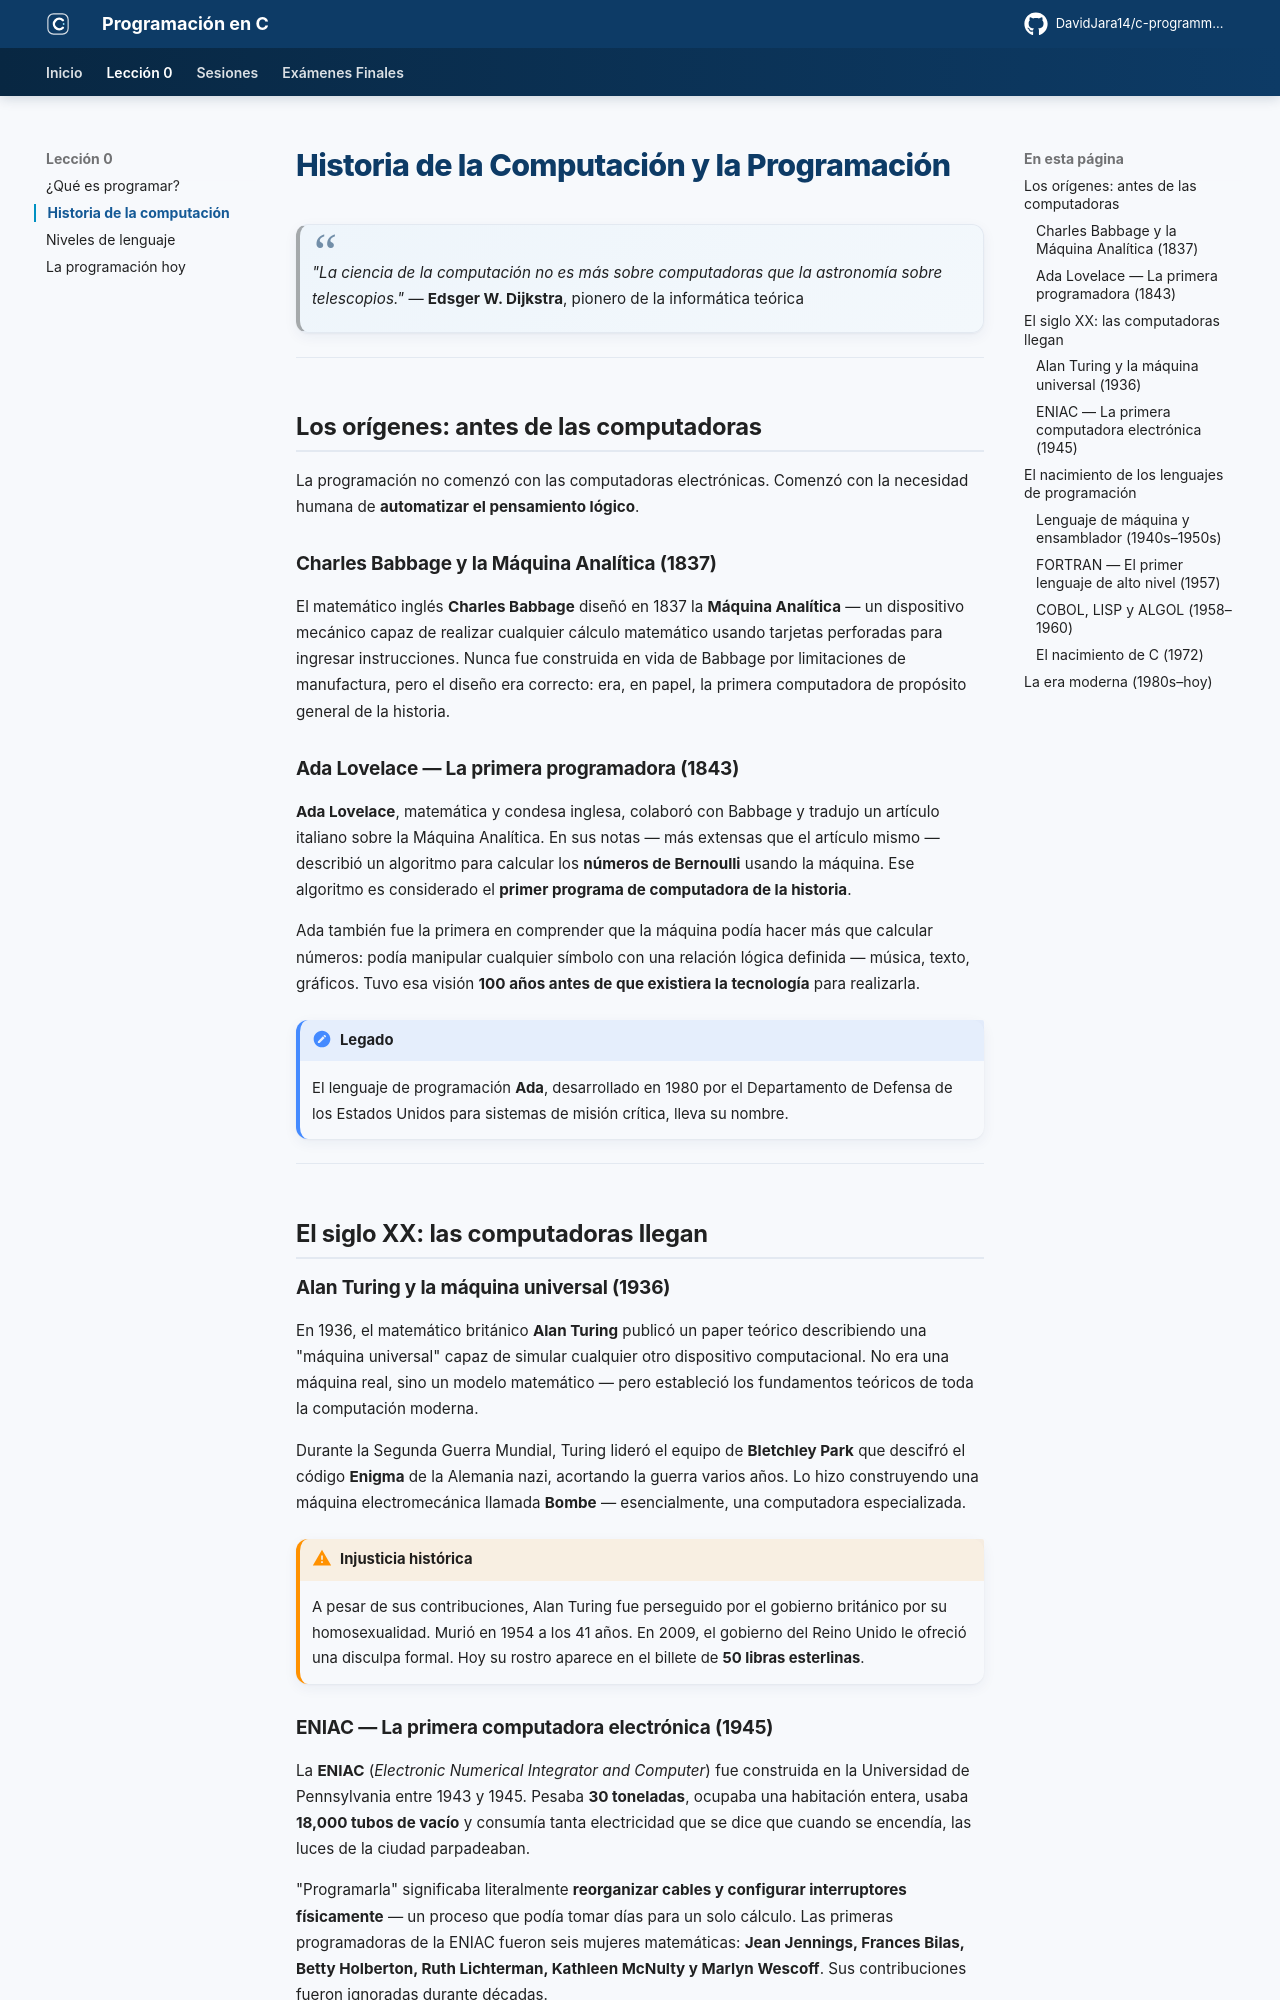

repository: DavidJara14/c-programming · page: leccion-00/historia-computacion/index.html · generator: mkdocs

# Historia de la Computación y la Programación

> *"La ciencia de la computación no es más sobre computadoras que la astronomía sobre telescopios."*
> — **Edsger W. Dijkstra**, pionero de la informática teórica

---

## Los orígenes: antes de las computadoras

La programación no comenzó con las computadoras electrónicas. Comenzó con la necesidad humana de **automatizar el pensamiento lógico**.

### Charles Babbage y la Máquina Analítica (1837)

El matemático inglés **Charles Babbage** diseñó en 1837 la **Máquina Analítica** — un dispositivo mecánico capaz de realizar cualquier cálculo matemático usando tarjetas perforadas para ingresar instrucciones. Nunca fue construida en vida de Babbage por limitaciones de manufactura, pero el diseño era correcto: era, en papel, la primera computadora de propósito general de la historia.

### Ada Lovelace — La primera programadora (1843)

**Ada Lovelace**, matemática y condesa inglesa, colaboró con Babbage y tradujo un artículo italiano sobre la Máquina Analítica. En sus notas — más extensas que el artículo mismo — describió un algoritmo para calcular los **números de Bernoulli** usando la máquina. Ese algoritmo es considerado el **primer programa de computadora de la historia**.

Ada también fue la primera en comprender que la máquina podía hacer más que calcular números: podía manipular cualquier símbolo con una relación lógica definida — música, texto, gráficos. Tuvo esa visión **100 años antes de que existiera la tecnología** para realizarla.

!!! note "Legado"
    El lenguaje de programación **Ada**, desarrollado en 1980 por el Departamento de Defensa de los Estados Unidos para sistemas de misión crítica, lleva su nombre.

---

## El siglo XX: las computadoras llegan

### Alan Turing y la máquina universal (1936)

En 1936, el matemático británico **Alan Turing** publicó un paper teórico describiendo una "máquina universal" capaz de simular cualquier otro dispositivo computacional. No era una máquina real, sino un modelo matemático — pero estableció los fundamentos teóricos de toda la computación moderna.

Durante la Segunda Guerra Mundial, Turing lideró el equipo de **Bletchley Park** que descifró el código **Enigma** de la Alemania nazi, acortando la guerra varios años. Lo hizo construyendo una máquina electromecánica llamada **Bombe** — esencialmente, una computadora especializada.

!!! warning "Injusticia histórica"
    A pesar de sus contribuciones, Alan Turing fue perseguido por el gobierno británico por su homosexualidad. Murió en 1954 a los 41 años. En 2009, el gobierno del Reino Unido le ofreció una disculpa formal. Hoy su rostro aparece en el billete de **50 libras esterlinas**.
